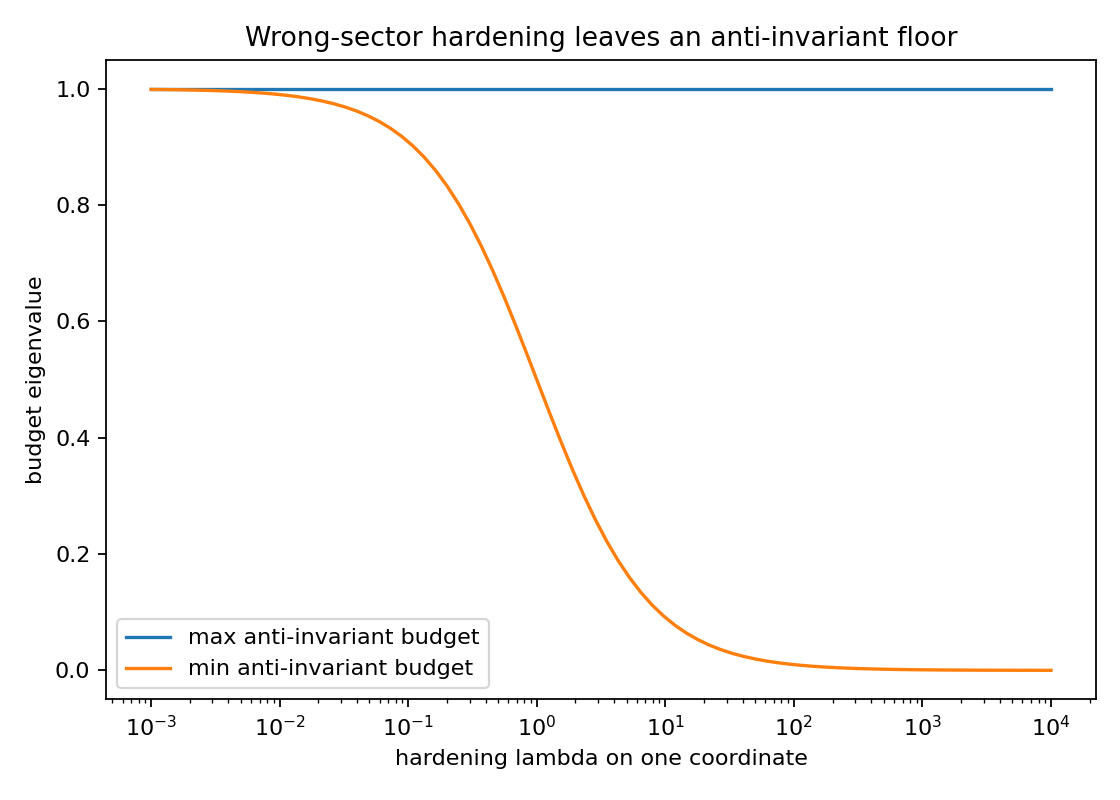

The table this chart was drawn from, first rows:
model, lambda, eig_min, eig_max, unhardened_floor
wrong_sector_hardening, 0.001, 0.999, 1.0, 1.0
wrong_sector_hardening, 0.001226, 0.9988, 1.0, 1.0
wrong_sector_hardening, 0.001504, 0.9985, 1.0, 1.0
wrong_sector_hardening, 0.001844, 0.9982, 1.0, 1.0
wrong_sector_hardening, 0.002262, 0.9977, 1.0, 1.0
wrong_sector_hardening, 0.002774, 0.9972, 1.0, 1.0
wrong_sector_hardening, 0.003401, 0.9966, 1.0, 1.0
wrong_sector_hardening, 0.004171, 0.9958, 1.0, 1.0
wrong_sector_hardening, 0.005115, 0.9949, 1.0, 1.0
wrong_sector_hardening, 0.006273, 0.9938, 1.0, 1.0
wrong_sector_hardening, 0.007693, 0.9924, 1.0, 1.0
wrong_sector_hardening, 0.009434, 0.9907, 1.0, 1.0
wrong_sector_hardening, 0.01157, 0.9886, 1.0, 1.0
wrong_sector_hardening, 0.01419, 0.986, 1.0, 1.0
wrong_sector_hardening, 0.0174, 0.9829, 1.0, 1.0
wrong_sector_hardening, 0.02134, 0.9791, 1.0, 1.0
wrong_sector_hardening, 0.02617, 0.9745, 1.0, 1.0
wrong_sector_hardening, 0.03209, 0.9689, 1.0, 1.0
wrong_sector_hardening, 0.03935, 0.9621, 1.0, 1.0
wrong_sector_hardening, 0.04826, 0.954, 1.0, 1.0
wrong_sector_hardening, 0.05918, 0.9441, 1.0, 1.0
wrong_sector_hardening, 0.07257, 0.9323, 1.0, 1.0
wrong_sector_hardening, 0.089, 0.9183, 1.0, 1.0
wrong_sector_hardening, 0.1091, 0.9016, 1.0, 1.0
wrong_sector_hardening, 0.1338, 0.882, 1.0, 1.0
wrong_sector_hardening, 0.1641, 0.859, 1.0, 1.0
wrong_sector_hardening, 0.2013, 0.8324, 1.0, 1.0
wrong_sector_hardening, 0.2468, 0.802, 1.0, 1.0
wrong_sector_hardening, 0.3027, 0.7676, 1.0, 1.0
wrong_sector_hardening, 0.3712, 0.7293, 1.0, 1.0
wrong_sector_hardening, 0.4552, 0.6872, 1.0, 1.0
wrong_sector_hardening, 0.5583, 0.6417, 1.0, 1.0
wrong_sector_hardening, 0.6846, 0.5936, 1.0, 1.0
wrong_sector_hardening, 0.8396, 0.5436, 1.0, 1.0
wrong_sector_hardening, 1.03, 0.4927, 1.0, 1.0
wrong_sector_hardening, 1.263, 0.442, 1.0, 1.0
wrong_sector_hardening, 1.548, 0.3924, 1.0, 1.0
wrong_sector_hardening, 1.899, 0.345, 1.0, 1.0
wrong_sector_hardening, 2.329, 0.3004, 1.0, 1.0
wrong_sector_hardening, 2.856, 0.2594, 1.0, 1.0
wrong_sector_hardening, 3.502, 0.2221, 1.0, 1.0
wrong_sector_hardening, 4.294, 0.1889, 1.0, 1.0
wrong_sector_hardening, 5.266, 0.1596, 1.0, 1.0
wrong_sector_hardening, 6.458, 0.1341, 1.0, 1.0
wrong_sector_hardening, 7.92, 0.1121, 1.0, 1.0
wrong_sector_hardening, 9.713, 0.09335, 1.0, 1.0
wrong_sector_hardening, 11.91, 0.07745, 1.0, 1.0
wrong_sector_hardening, 14.61, 0.06407, 1.0, 1.0
wrong_sector_hardening, 17.91, 0.05287, 1.0, 1.0
wrong_sector_hardening, 21.97, 0.04354, 1.0, 1.0
wrong_sector_hardening, 26.94, 0.03579, 1.0, 1.0
wrong_sector_hardening, 33.04, 0.02938, 1.0, 1.0
wrong_sector_hardening, 40.51, 0.02409, 1.0, 1.0
wrong_sector_hardening, 49.68, 0.01973, 1.0, 1.0
wrong_sector_hardening, 60.93, 0.01615, 1.0, 1.0
wrong_sector_hardening, 74.72, 0.01321, 1.0, 1.0
wrong_sector_hardening, 91.63, 0.0108, 1.0, 1.0
wrong_sector_hardening, 112.4, 0.008821, 1.0, 1.0
wrong_sector_hardening, 137.8, 0.007205, 1.0, 1.0
wrong_sector_hardening, 169, 0.005883, 1.0, 1.0
... 20 more rows
